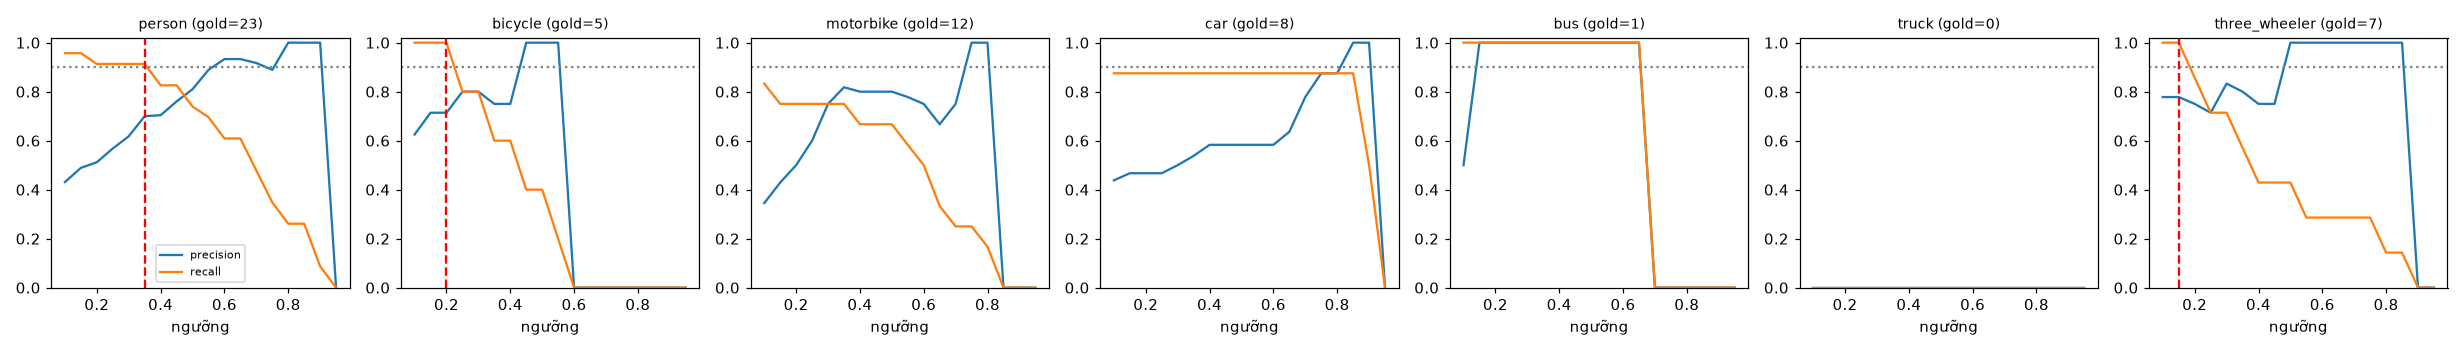

The data file committed next to this chart (first rows):
class, thr, tp, fp, fn, precision, recall, f1, n_gold
person, 0.1, 22, 29, 1, 0.431, 0.957, 0.595, 23
person, 0.15, 22, 23, 1, 0.489, 0.957, 0.647, 23
person, 0.2, 21, 20, 2, 0.512, 0.913, 0.656, 23
person, 0.25, 21, 16, 2, 0.568, 0.913, 0.7, 23
person, 0.3, 21, 13, 2, 0.618, 0.913, 0.737, 23
person, 0.35, 21, 9, 2, 0.7, 0.913, 0.792, 23
person, 0.4, 19, 8, 4, 0.704, 0.826, 0.76, 23
person, 0.45, 19, 6, 4, 0.76, 0.826, 0.792, 23
person, 0.5, 17, 4, 6, 0.81, 0.739, 0.773, 23
person, 0.55, 16, 2, 7, 0.889, 0.696, 0.78, 23
person, 0.6, 14, 1, 9, 0.933, 0.609, 0.737, 23
person, 0.65, 14, 1, 9, 0.933, 0.609, 0.737, 23
person, 0.7, 11, 1, 12, 0.917, 0.478, 0.629, 23
person, 0.75, 8, 1, 15, 0.889, 0.348, 0.5, 23
person, 0.8, 6, 0, 17, 1.0, 0.261, 0.414, 23
person, 0.85, 6, 0, 17, 1.0, 0.261, 0.414, 23
person, 0.9, 2, 0, 21, 1.0, 0.087, 0.16, 23
person, 0.95, 0, 0, 23, 0.0, 0.0, 0.0, 23
bicycle, 0.1, 5, 3, 0, 0.625, 1.0, 0.769, 5
bicycle, 0.15, 5, 2, 0, 0.714, 1.0, 0.833, 5
bicycle, 0.2, 5, 2, 0, 0.714, 1.0, 0.833, 5
bicycle, 0.25, 4, 1, 1, 0.8, 0.8, 0.8, 5
bicycle, 0.3, 4, 1, 1, 0.8, 0.8, 0.8, 5
bicycle, 0.35, 3, 1, 2, 0.75, 0.6, 0.667, 5
bicycle, 0.4, 3, 1, 2, 0.75, 0.6, 0.667, 5
bicycle, 0.45, 2, 0, 3, 1.0, 0.4, 0.571, 5
bicycle, 0.5, 2, 0, 3, 1.0, 0.4, 0.571, 5
bicycle, 0.55, 1, 0, 4, 1.0, 0.2, 0.333, 5
bicycle, 0.6, 0, 0, 5, 0.0, 0.0, 0.0, 5
bicycle, 0.65, 0, 0, 5, 0.0, 0.0, 0.0, 5
bicycle, 0.7, 0, 0, 5, 0.0, 0.0, 0.0, 5
bicycle, 0.75, 0, 0, 5, 0.0, 0.0, 0.0, 5
bicycle, 0.8, 0, 0, 5, 0.0, 0.0, 0.0, 5
bicycle, 0.85, 0, 0, 5, 0.0, 0.0, 0.0, 5
bicycle, 0.9, 0, 0, 5, 0.0, 0.0, 0.0, 5
bicycle, 0.95, 0, 0, 5, 0.0, 0.0, 0.0, 5
motorbike, 0.1, 10, 19, 2, 0.345, 0.833, 0.488, 12
motorbike, 0.15, 9, 12, 3, 0.429, 0.75, 0.545, 12
motorbike, 0.2, 9, 9, 3, 0.5, 0.75, 0.6, 12
motorbike, 0.25, 9, 6, 3, 0.6, 0.75, 0.667, 12
motorbike, 0.3, 9, 3, 3, 0.75, 0.75, 0.75, 12
motorbike, 0.35, 9, 2, 3, 0.818, 0.75, 0.783, 12
motorbike, 0.4, 8, 2, 4, 0.8, 0.667, 0.727, 12
motorbike, 0.45, 8, 2, 4, 0.8, 0.667, 0.727, 12
motorbike, 0.5, 8, 2, 4, 0.8, 0.667, 0.727, 12
motorbike, 0.55, 7, 2, 5, 0.778, 0.583, 0.667, 12
motorbike, 0.6, 6, 2, 6, 0.75, 0.5, 0.6, 12
motorbike, 0.65, 4, 2, 8, 0.667, 0.333, 0.444, 12
motorbike, 0.7, 3, 1, 9, 0.75, 0.25, 0.375, 12
motorbike, 0.75, 3, 0, 9, 1.0, 0.25, 0.4, 12
motorbike, 0.8, 2, 0, 10, 1.0, 0.167, 0.286, 12
motorbike, 0.85, 0, 0, 12, 0.0, 0.0, 0.0, 12
motorbike, 0.9, 0, 0, 12, 0.0, 0.0, 0.0, 12
motorbike, 0.95, 0, 0, 12, 0.0, 0.0, 0.0, 12
car, 0.1, 7, 9, 1, 0.438, 0.875, 0.583, 8
car, 0.15, 7, 8, 1, 0.467, 0.875, 0.609, 8
car, 0.2, 7, 8, 1, 0.467, 0.875, 0.609, 8
car, 0.25, 7, 8, 1, 0.467, 0.875, 0.609, 8
car, 0.3, 7, 7, 1, 0.5, 0.875, 0.636, 8
car, 0.35, 7, 6, 1, 0.538, 0.875, 0.667, 8
... 66 more rows
